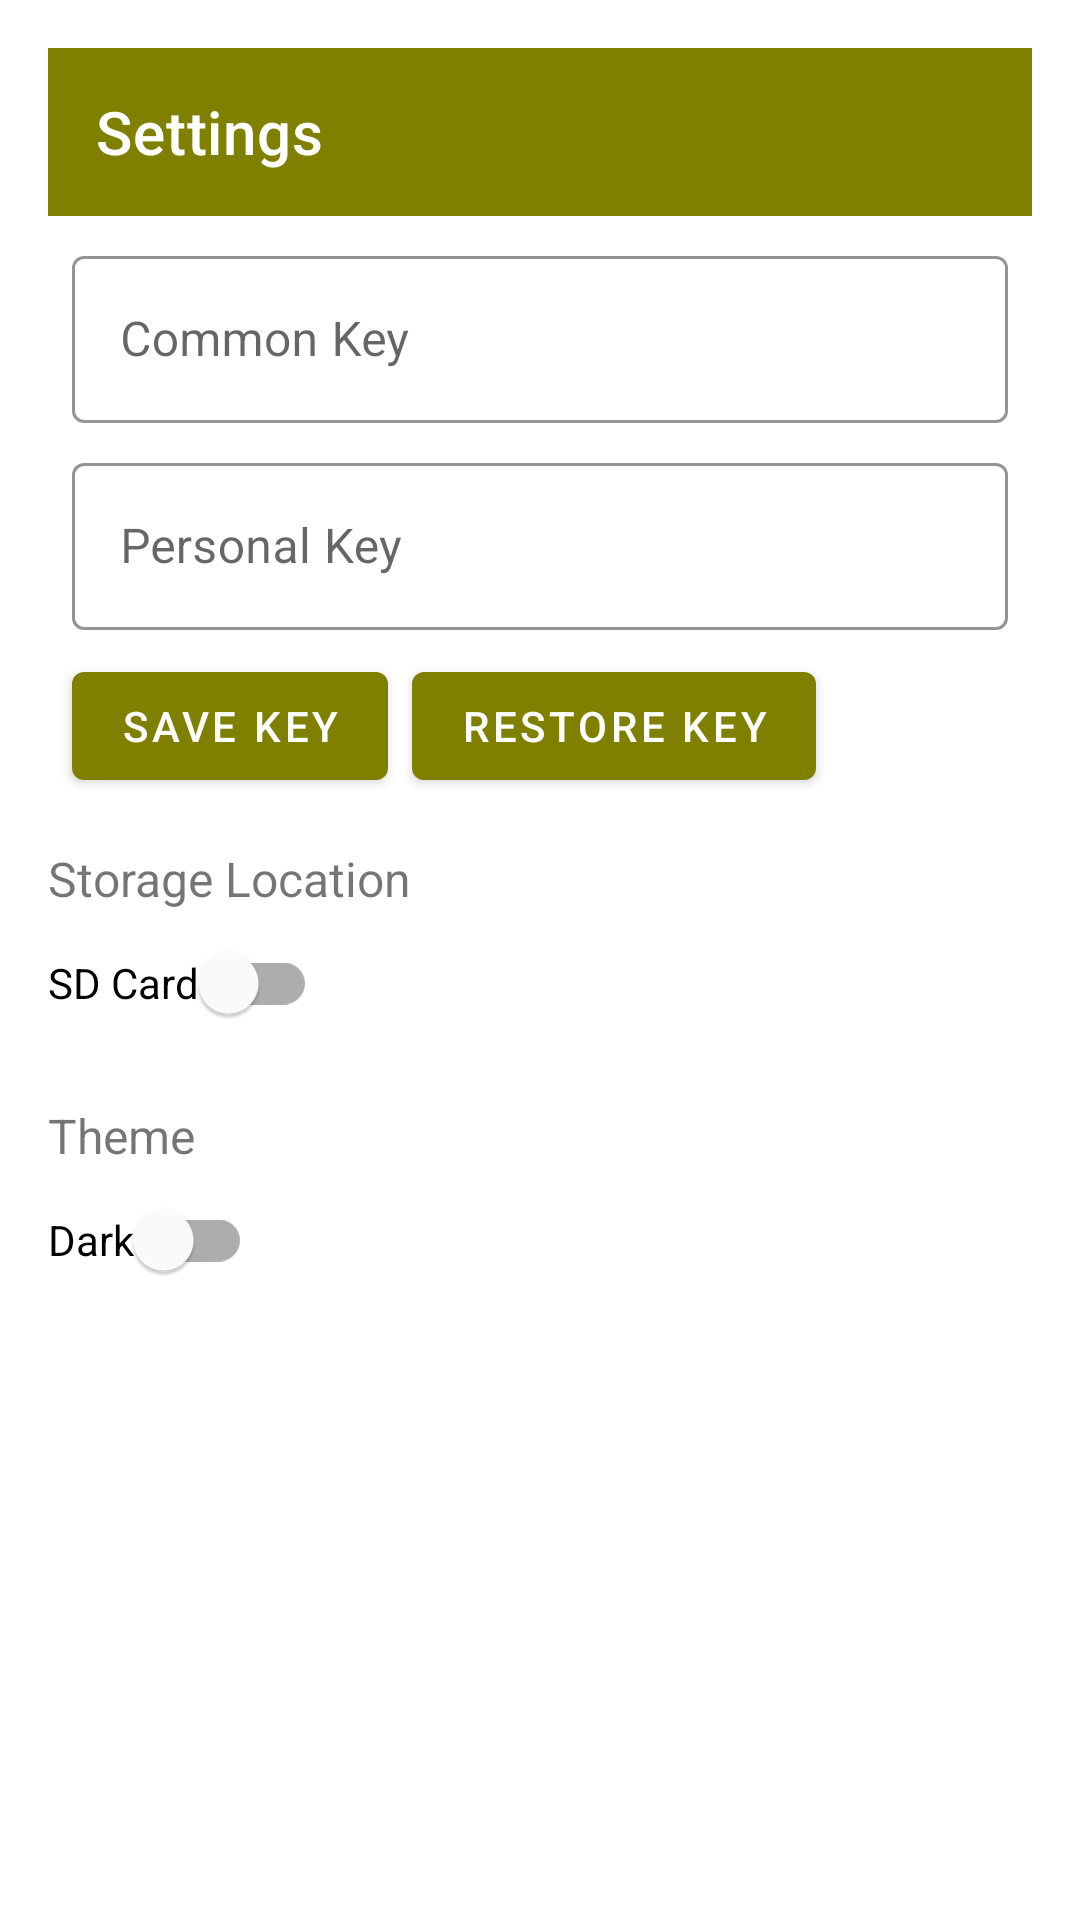

Produce the Android XML layout that renders to this screen, including the resource entries it uses.
<!-- AndroidManifest.xml: application theme Theme.Zeroless -->
<!-- res/layout/activity_settings.xml -->
<?xml version="1.0" encoding="utf-8"?>
<androidx.constraintlayout.widget.ConstraintLayout
    xmlns:android="http://schemas.android.com/apk/res/android"
    xmlns:app="http://schemas.android.com/apk/res-auto"
    android:layout_width="match_parent"
    android:layout_height="match_parent"
    android:padding="16dp">

    
    <com.google.android.material.appbar.MaterialToolbar
        android:id="@+id/toolbar"
        android:layout_width="match_parent"
        android:layout_height="?attr/actionBarSize"
        android:background="@color/olive_accent"
        app:title="@string/settings"
        app:titleTextColor="@color/white"
        app:layout_constraintTop_toTopOf="parent" />

    
    <com.google.android.material.textfield.TextInputLayout
        android:id="@+id/common_key_settings_layout"
        style="@style/AppTextInputLayout"
        android:layout_width="0dp"
        android:layout_height="wrap_content"
        android:hint="@string/common_key_settings"
        app:layout_constraintTop_toBottomOf="@id/toolbar"
        app:layout_constraintStart_toStartOf="parent"
        app:layout_constraintEnd_toEndOf="parent">

        <com.google.android.material.textfield.TextInputEditText
            android:id="@+id/common_key_settings_input"
            android:layout_width="match_parent"
            android:layout_height="wrap_content"
            android:inputType="textPassword" />
    </com.google.android.material.textfield.TextInputLayout>

    
    <com.google.android.material.textfield.TextInputLayout
        android:id="@+id/personal_key_settings_layout"
        style="@style/AppTextInputLayout"
        android:layout_width="0dp"
        android:layout_height="wrap_content"
        android:hint="@string/personal_key_settings"
        app:layout_constraintTop_toBottomOf="@id/common_key_settings_layout"
        app:layout_constraintStart_toStartOf="parent"
        app:layout_constraintEnd_toEndOf="parent">

        <com.google.android.material.textfield.TextInputEditText
            android:id="@+id/personal_key_settings_input"
            android:layout_width="match_parent"
            android:layout_height="wrap_content"
            android:inputType="textPassword" />
    </com.google.android.material.textfield.TextInputLayout>

    
    <com.google.android.material.button.MaterialButton
        android:id="@+id/save_key_button"
        style="@style/AppButton"
        android:text="@string/save_key_button"
        app:layout_constraintTop_toBottomOf="@id/personal_key_settings_layout"
        app:layout_constraintStart_toStartOf="parent" />

    
    <com.google.android.material.button.MaterialButton
        android:id="@+id/restore_key_button"
        style="@style/AppButton"
        android:text="@string/restore_key_button"
        app:layout_constraintTop_toBottomOf="@id/personal_key_settings_layout"
        app:layout_constraintStart_toEndOf="@id/save_key_button" />

    
    <TextView
        android:id="@+id/storage_option_label"
        android:layout_width="wrap_content"
        android:layout_height="wrap_content"
        android:text="@string/storage_option"
        android:textSize="16sp"
        app:layout_constraintTop_toBottomOf="@id/save_key_button"
        app:layout_constraintStart_toStartOf="parent"
        android:layout_marginTop="16dp" />

    <com.google.android.material.switchmaterial.SwitchMaterial
        android:id="@+id/storage_switch"
        android:layout_width="wrap_content"
        android:layout_height="wrap_content"
        android:text="@string/sd_card"
        app:layout_constraintTop_toBottomOf="@id/storage_option_label"
        app:layout_constraintStart_toStartOf="parent" />

    
    <TextView
        android:id="@+id/theme_option_label"
        android:layout_width="wrap_content"
        android:layout_height="wrap_content"
        android:text="@string/theme_option"
        android:textSize="16sp"
        app:layout_constraintTop_toBottomOf="@id/storage_switch"
        app:layout_constraintStart_toStartOf="parent"
        android:layout_marginTop="16dp" />

    <com.google.android.material.switchmaterial.SwitchMaterial
        android:id="@+id/theme_switch"
        android:layout_width="wrap_content"
        android:layout_height="wrap_content"
        android:text="@string/dark_theme"
        app:layout_constraintTop_toBottomOf="@id/theme_option_label"
        app:layout_constraintStart_toStartOf="parent" />

</androidx.constraintlayout.widget.ConstraintLayout>
<!-- resources referenced by this layout -->
<resources>
  <color name="olive_accent">#808000</color>
  <color name="white">#FFFFFF</color>
  <string name="common_key_settings">Common Key</string>
  <string name="dark_theme">Dark</string>
  <string name="personal_key_settings">Personal Key</string>
  <string name="restore_key_button">Restore Key</string>
  <string name="save_key_button">Save Key</string>
  <string name="sd_card">SD Card</string>
  <string name="settings">Settings</string>
  <string name="storage_option">Storage Location</string>
  <string name="theme_option">Theme</string>
  <style name="AppButton" parent="Widget.MaterialComponents.Button">
          <item name="android:layout_width">wrap_content</item>
          <item name="android:layout_height">wrap_content</item>
          <item name="android:layout_margin">8dp</item>
          <item name="backgroundTint">@color/olive_accent</item>
          <item name="android:textColor">@color/white</item>
      </style>
  <style name="AppTextInputLayout" parent="Widget.MaterialComponents.TextInputLayout.OutlinedBox">
          <item name="android:layout_width">match_parent</item>
          <item name="android:layout_height">wrap_content</item>
          <item name="android:layout_margin">8dp</item>
          <item name="boxStrokeColor">@color/olive_accent</item>
          <item name="hintTextColor">@color/olive_accent</item>
      </style>
  <style name="Theme.Zeroless" parent="Theme.MaterialComponents.DayNight.DarkActionBar">
          <item name="colorPrimary">@color/olive_accent</item>
          <item name="colorPrimaryVariant">@color/gray</item>
          <item name="colorOnPrimary">@color/white</item>
          <item name="colorSecondary">@color/olive_accent</item>
          <item name="colorSecondaryVariant">@color/gray</item>
          <item name="colorOnSecondary">@color/white</item>
          <item name="android:statusBarColor">@color/olive_accent</item>
          <item name="android:windowBackground">?attr/backgroundColor</item>
      </style>
  <color name="gray">#808080</color>
</resources>
